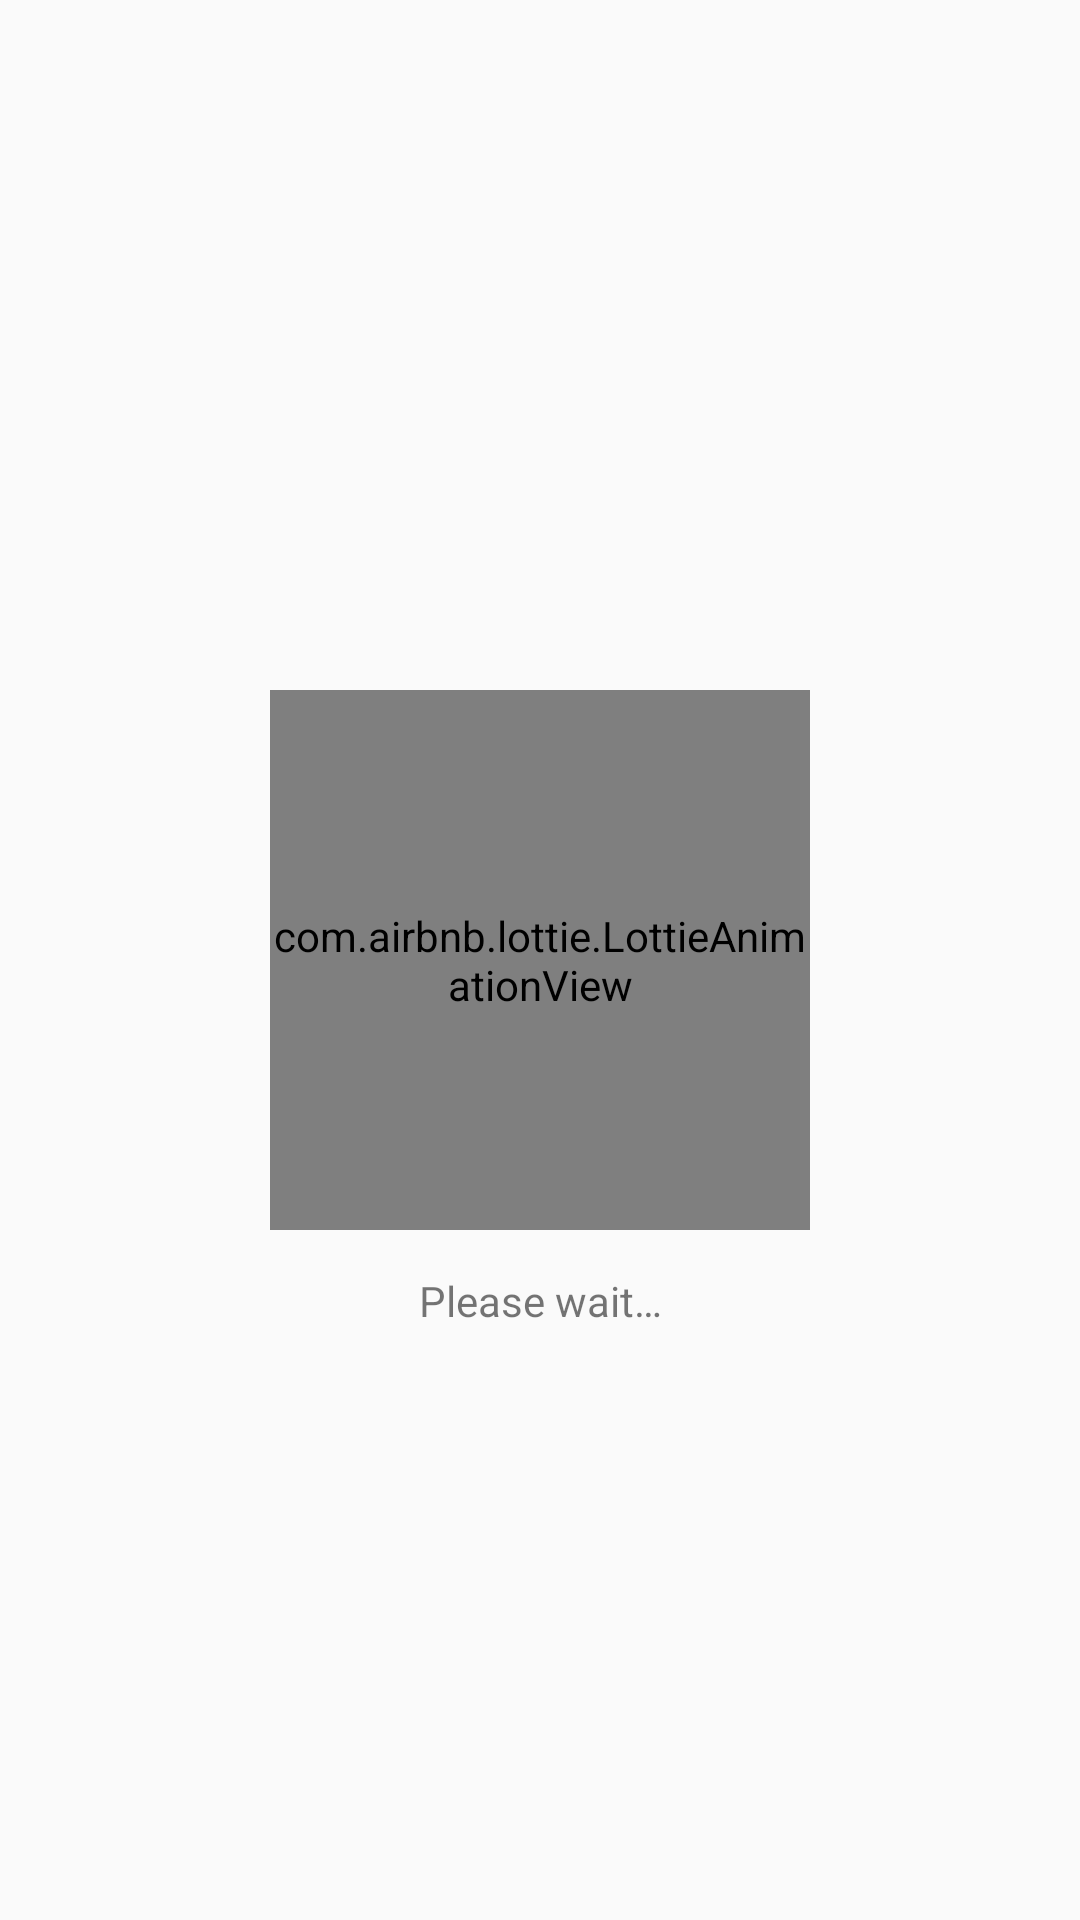

Write the Android layout XML for this screen, with the resource values it uses.
<!-- AndroidManifest.xml: activity theme Theme.AppCompat.Light.NoActionBar -->
<!-- res/layout/activity_splash.xml -->
<?xml version="1.0" encoding="utf-8"?>
<androidx.constraintlayout.widget.ConstraintLayout xmlns:android="http://schemas.android.com/apk/res/android"
    xmlns:app="http://schemas.android.com/apk/res-auto"
    xmlns:tools="http://schemas.android.com/tools"
    android:layout_width="match_parent"
    android:layout_height="match_parent"
    tools:context=".activity.SplashActivity">
    <com.airbnb.lottie.LottieAnimationView
        android:id="@+id/animation_view"
        android:layout_width="@dimen/d_180_210_280"
        android:layout_height="@dimen/d_180_210_280"
        app:lottie_fileName="loading.json"
        app:lottie_loop="true"
        app:lottie_autoPlay="true"
        app:layout_constraintBottom_toBottomOf="parent"
        app:layout_constraintEnd_toEndOf="parent"
        app:layout_constraintStart_toStartOf="parent"
        app:layout_constraintTop_toTopOf="parent"
        />
    <TextView
        android:paddingTop="@dimen/s_14_16_18"
        android:layout_width="wrap_content"
        android:layout_height="wrap_content"
        android:text="@string/please_wait"
        android:textSize="@dimen/s_14_16_18"
        app:layout_constraintEnd_toEndOf="parent"
        app:layout_constraintStart_toStartOf="parent"
        app:layout_constraintTop_toBottomOf="@+id/animation_view" />
</androidx.constraintlayout.widget.ConstraintLayout>
<!-- resources referenced by this layout -->
<resources>
  <dimen name="d_180_210_280">180dp</dimen>
  <dimen name="s_14_16_18">14sp</dimen>
  <string name="please_wait">Please wait…</string>
</resources>
